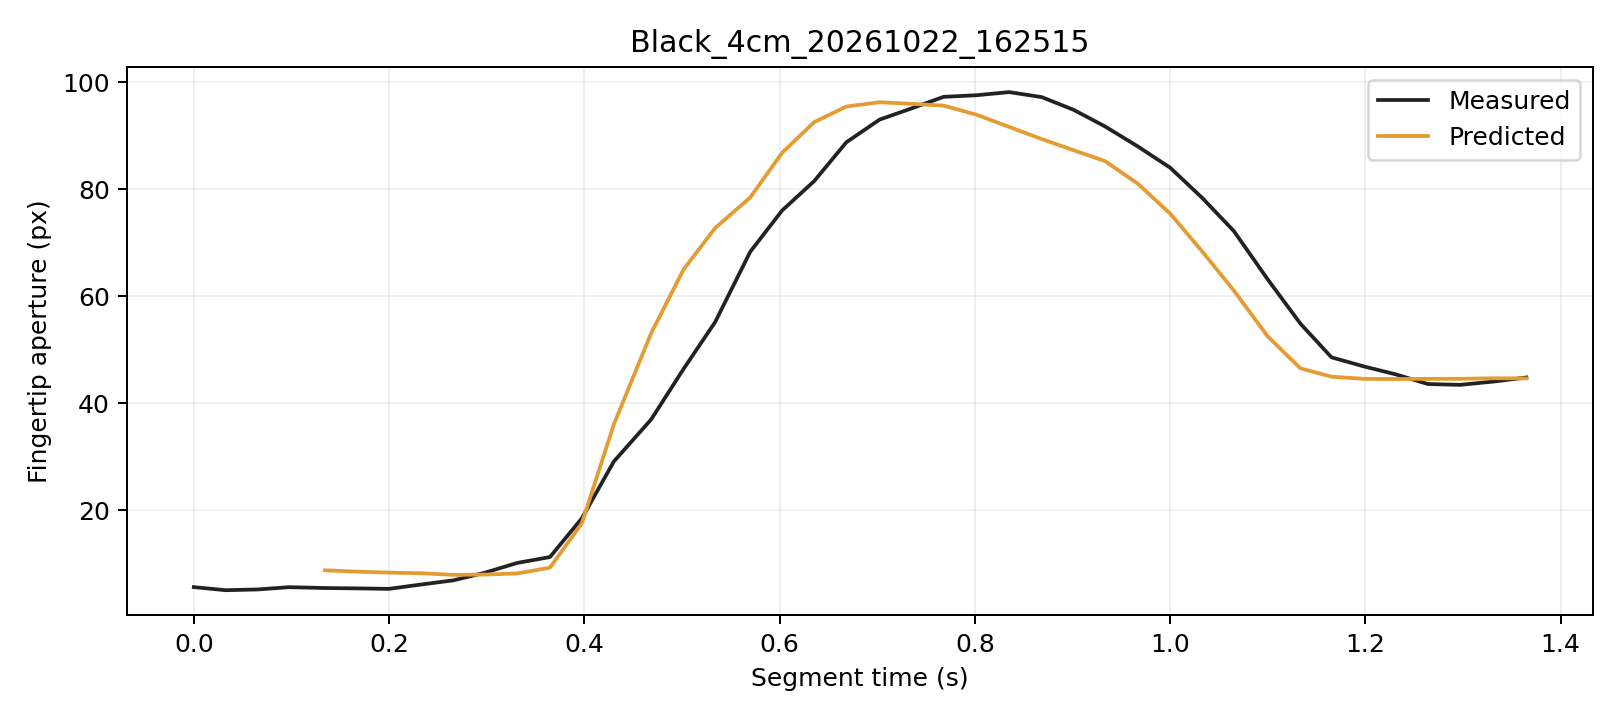

The file beside this chart, header and first rows:
trial, segment_frame, frame, time_s, distance_px, actual_aperture_px, predicted_window5_px, phase, status
Black_4cm_20261022_162515, 0, 4043, 0.0, 244.6, 5.58, , Initial, window_not_ready
Black_4cm_20261022_162515, 1, 4044, 0.03261, 244.8, 5.006, , Initial, window_not_ready
Black_4cm_20261022_162515, 2, 4045, 0.06537, 244.7, 5.143, , Initial, window_not_ready
Black_4cm_20261022_162515, 3, 4046, 0.09728, 244.7, 5.57, , Initial, window_not_ready
Black_4cm_20261022_162515, 4, 4047, 0.1344, 244.6, 5.41, 8.73, Initial, ready
Black_4cm_20261022_162515, 5, 4048, 0.1678, 245, 5.345, 8.472, Initial, ready
Black_4cm_20261022_162515, 6, 4049, 0.1998, 245.1, 5.253, 8.304, Initial, ready
Black_4cm_20261022_162515, 7, 4050, 0.2336, 245.4, 6.087, 8.172, Initial, ready
Black_4cm_20261022_162515, 8, 4051, 0.2659, 246.4, 6.849, 7.871, Initial, ready
Black_4cm_20261022_162515, 9, 4052, 0.2985, 246.1, 8.295, 7.927, Initial, ready
Black_4cm_20261022_162515, 10, 4053, 0.3313, 245.8, 10.11, 8.145, Initial, ready
Black_4cm_20261022_162515, 11, 4054, 0.3648, 245, 11.2, 9.21, Initial, ready
Black_4cm_20261022_162515, 12, 4055, 0.3974, 240.7, 18.44, 17.51, Grasping, ready
Black_4cm_20261022_162515, 13, 4056, 0.4302, 233.4, 29.07, 36, Grasping, ready
Black_4cm_20261022_162515, 14, 4057, 0.4685, 225.5, 36.95, 53.08, Grasping, ready
Black_4cm_20261022_162515, 15, 4058, 0.5017, 216.6, 46.4, 65, Grasping, ready
Black_4cm_20261022_162515, 16, 4059, 0.5339, 206.8, 55.14, 72.74, Grasping, ready
Black_4cm_20261022_162515, 17, 4060, 0.57, 194.4, 68.31, 78.47, Grasping, ready
Black_4cm_20261022_162515, 18, 4061, 0.6026, 182, 76.03, 86.83, Grasping, ready
Black_4cm_20261022_162515, 19, 4062, 0.6354, 168.5, 81.52, 92.55, Grasping, ready
Black_4cm_20261022_162515, 20, 4063, 0.6684, 154, 88.79, 95.48, Grasping, ready
Black_4cm_20261022_162515, 21, 4064, 0.7025, 140, 93.04, 96.28, Grasping, ready
Black_4cm_20261022_162515, 22, 4065, 0.7348, 124.1, 95.09, 95.98, Grasping, ready
Black_4cm_20261022_162515, 23, 4066, 0.768, 109, 97.29, 95.65, Grasping, ready
Black_4cm_20261022_162515, 24, 4067, 0.8017, 94.06, 97.59, 93.95, Grasping, ready
Black_4cm_20261022_162515, 25, 4068, 0.8351, 79.21, 98.17, 91.66, Grasping, ready
Black_4cm_20261022_162515, 26, 4069, 0.8685, 65.09, 97.24, 89.4, Grasping, ready
Black_4cm_20261022_162515, 27, 4070, 0.9013, 52.62, 94.85, 87.29, Grasping, ready
Black_4cm_20261022_162515, 28, 4071, 0.9337, 40.61, 91.72, 85.24, Grasping, ready
Black_4cm_20261022_162515, 29, 4072, 0.9669, 30.07, 88.02, 81.04, Grasping, ready
Black_4cm_20261022_162515, 30, 4073, 1, 20.42, 84.03, 75.44, Grasping, ready
Black_4cm_20261022_162515, 31, 4074, 1.033, 12.5, 78.32, 68.29, Grasping, ready
Black_4cm_20261022_162515, 32, 4075, 1.065, 6.64, 72.17, 61.03, Grasping, ready
Black_4cm_20261022_162515, 33, 4076, 1.1, 4.159, 63.19, 52.52, Grasping, ready
Black_4cm_20261022_162515, 34, 4077, 1.134, 5.264, 54.85, 46.5, Grasping, ready
Black_4cm_20261022_162515, 35, 4078, 1.165, 5.127, 48.56, 44.94, Hold, ready
Black_4cm_20261022_162515, 36, 4079, 1.199, 6.423, 46.85, 44.53, Hold, ready
Black_4cm_20261022_162515, 37, 4080, 1.232, 5.749, 45.36, 44.51, Hold, ready
Black_4cm_20261022_162515, 38, 4081, 1.264, 5.977, 43.57, 44.53, Hold, ready
Black_4cm_20261022_162515, 39, 4082, 1.297, 6.114, 43.41, 44.55, Hold, ready
Black_4cm_20261022_162515, 40, 4083, 1.332, 5.377, 44.04, 44.64, Hold, ready
Black_4cm_20261022_162515, 41, 4084, 1.365, 5.277, 44.79, 44.62, Hold, ready
